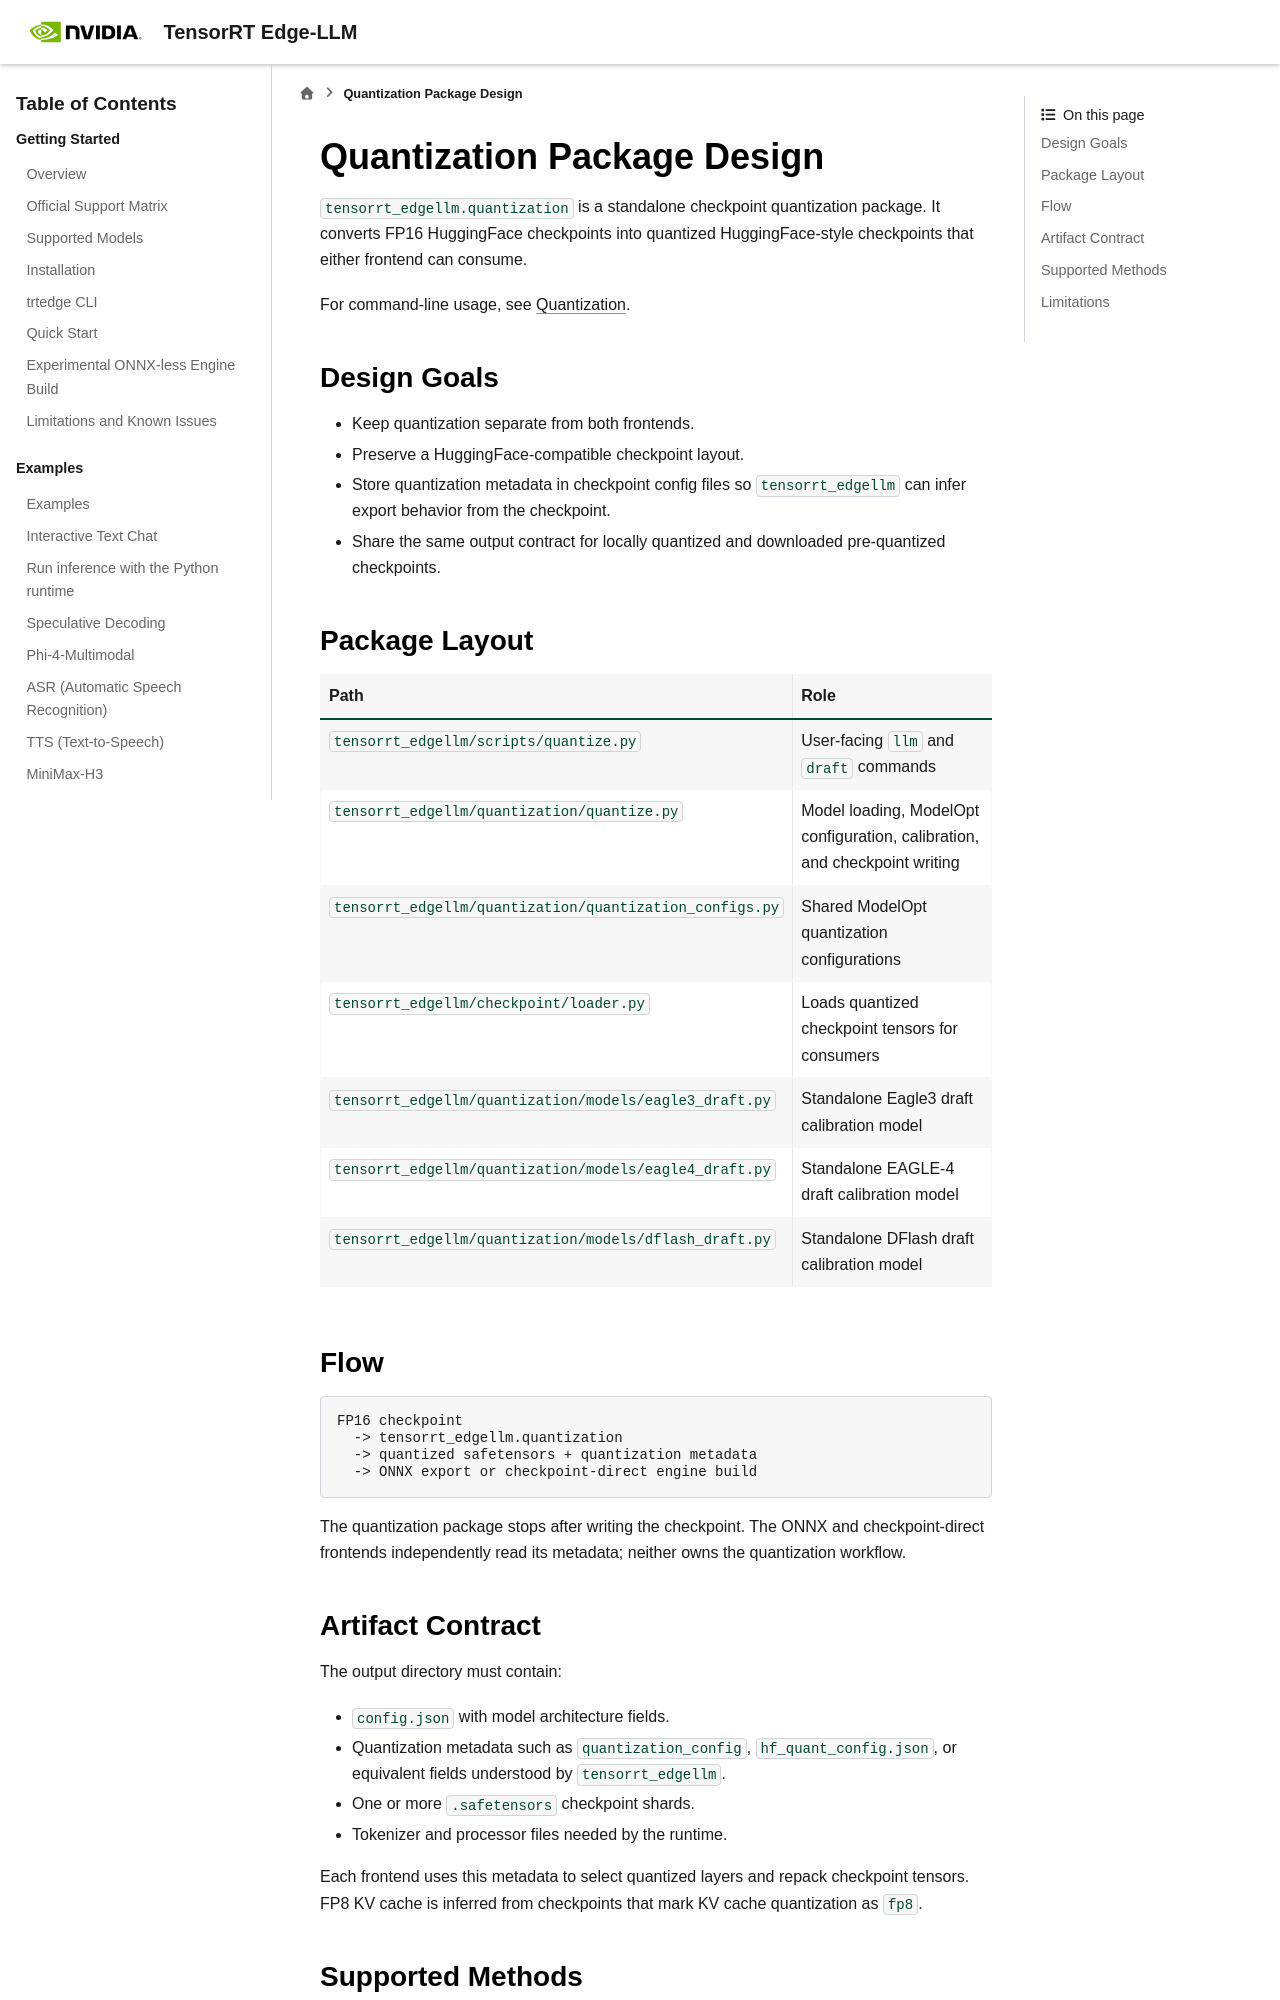

repository: NVIDIA/TensorRT-Edge-LLM · page: 0.12.0/developer_guide/software-design/quantization-design.html · generator: sphinx

# Quantization Package Design

`tensorrt_edgellm.quantization` is a standalone checkpoint quantization package. It converts FP16 HuggingFace checkpoints into quantized HuggingFace-style checkpoints that either frontend can consume.

For command-line usage, see [Quantization](../../user_guide/features/quantization.md).

## Design Goals

- Keep quantization separate from both frontends.
- Preserve a HuggingFace-compatible checkpoint layout.
- Store quantization metadata in checkpoint config files so `tensorrt_edgellm` can infer export behavior from the checkpoint.
- Share the same output contract for locally quantized and downloaded pre-quantized checkpoints.

## Package Layout

| Path | Role |
|---|---|
| `tensorrt_edgellm/scripts/quantize.py` | User-facing `llm` and `draft` commands |
| `tensorrt_edgellm/quantization/quantize.py` | Model loading, ModelOpt configuration, calibration, and checkpoint writing |
| `tensorrt_edgellm/quantization/quantization_configs.py` | Shared ModelOpt quantization configurations |
| `tensorrt_edgellm/checkpoint/loader.py` | Loads quantized checkpoint tensors for consumers |
| `tensorrt_edgellm/quantization/models/eagle3_draft.py` | Standalone Eagle3 draft calibration model |
| `tensorrt_edgellm/quantization/models/eagle4_draft.py` | Standalone EAGLE-4 draft calibration model |
| `tensorrt_edgellm/quantization/models/dflash_draft.py` | Standalone DFlash draft calibration model |

## Flow

```text
FP16 checkpoint
  -> tensorrt_edgellm.quantization
  -> quantized safetensors + quantization metadata
  -> ONNX export or checkpoint-direct engine build
```

The quantization package stops after writing the checkpoint. The ONNX and
checkpoint-direct frontends independently read its metadata; neither owns the
quantization workflow.

## Artifact Contract

The output directory must contain:

- `config.json` with model architecture fields.
- Quantization metadata such as `quantization_config`, `hf_quant_config.json`, or equivalent fields understood by `tensorrt_edgellm`.
- One or more `.safetensors` checkpoint shards.
- Tokenizer and processor files needed by the runtime.

Each frontend uses this metadata to select quantized layers and repack checkpoint tensors. FP8 KV cache is inferred from checkpoints that mark KV cache quantization as `fp8`.
